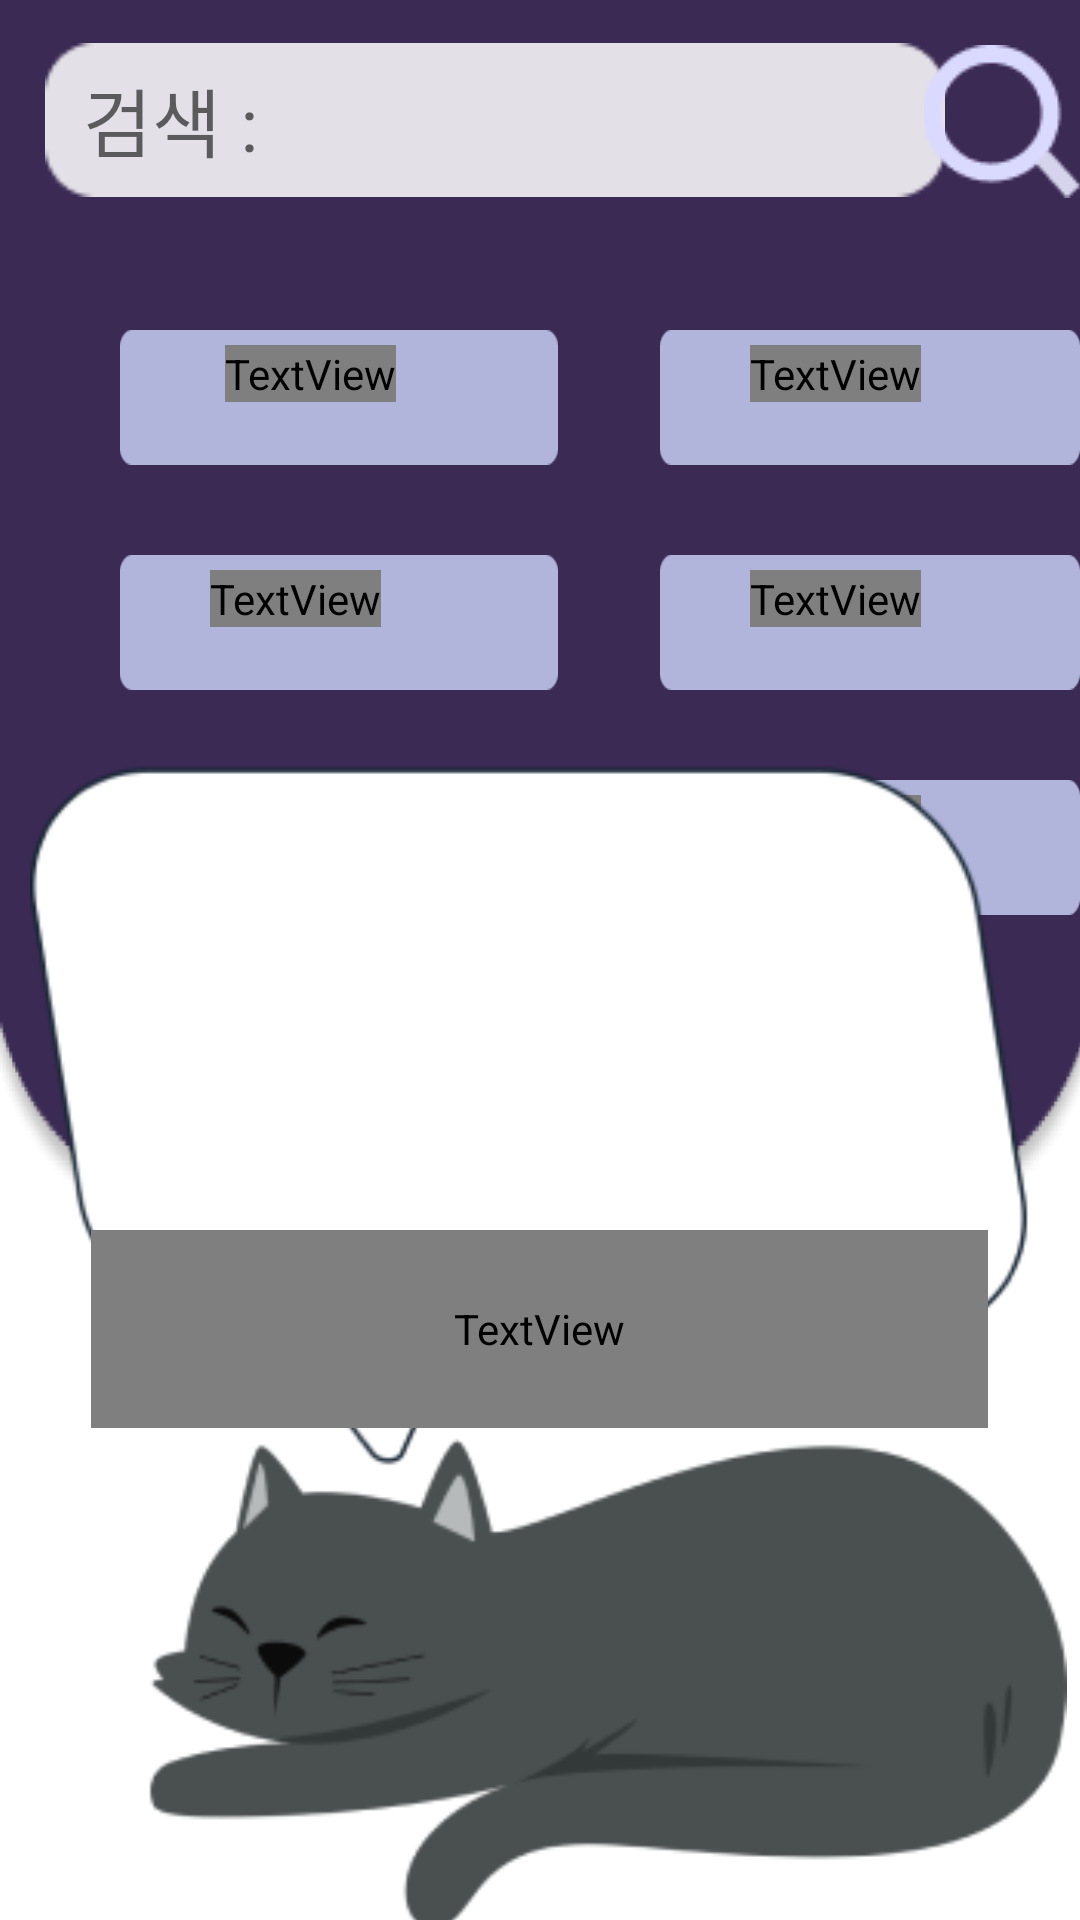

Here is an Android app screen rendered from its layout file. Give the layout XML and the strings, colors and styles it references.
<!-- AndroidManifest.xml: application theme Theme.Cat_airplane -->
<!-- res/layout/activity_search_main.xml -->
<?xml version="1.0" encoding="utf-8"?>
<RelativeLayout
    xmlns:android="http://schemas.android.com/apk/res/android"
    xmlns:app="http://schemas.android.com/apk/res-auto"
    xmlns:tools="http://schemas.android.com/tools"
    android:layout_width="match_parent"
    android:layout_height="match_parent"
    tools:context=".MainActivity">

    
    <ImageView
        android:layout_width="match_parent"
        android:layout_height="400dp"
        android:gravity="center"
        android:scaleType="fitXY"
        android:src="@drawable/square" />

    
    <ImageView
        android:layout_width="300dp"
        android:layout_height="80dp"
        android:layout_marginLeft="15dp"
        android:src="@drawable/search_img" />

    
    <EditText
        android:id="@+id/search"
        android:layout_width="250dp"
        android:layout_height="50dp"
        android:layout_marginStart="15dp"
        android:layout_marginTop="15dp"
        android:layout_marginEnd="15dp"
        android:layout_marginBottom="15dp"
        android:background="@null"
        android:hint="  검색 : "
        android:textColor="#706F6F"
        android:textSize="25dp" />


    
    <ImageButton
        android:id="@+id/search_btn"
        android:layout_width="101dp"
        android:layout_height="wrap_content"
        android:layout_marginStart="308dp"
        android:layout_marginLeft="70dp"
        android:layout_marginTop="15dp"
        android:background="@android:color/transparent"
        android:src="@drawable/search_btn" />


    
    <ImageButton
        android:id="@+id/drink"
        android:layout_width="146dp"
        android:layout_height="45dp"
        android:layout_marginLeft="40dp"
        android:layout_marginTop="110dp"
        android:background="@drawable/tipbtn"
        android:gravity="center"
        android:padding="10dp" />
    <TextView
        android:layout_width="wrap_content"
        android:layout_height="wrap_content"
        android:layout_gravity="center"
        android:layout_marginLeft="75dp"
        android:layout_marginTop="115dp"
        android:fontFamily="@font/ectfont"
        android:text="음료수"
        android:textColor="#191818"
        android:textSize="30dp" />



    <ImageButton
        android:id="@+id/charger"
        android:layout_width="146dp"
        android:layout_height="45dp"
        android:layout_marginLeft="40dp"
        android:layout_marginTop="185dp"
        android:background="@drawable/tipbtn"
        android:gravity="center"
        android:padding="10dp" />
    <TextView
        android:layout_width="wrap_content"
        android:layout_height="wrap_content"
        android:layout_gravity="center"
        android:layout_marginLeft="70dp"
        android:layout_marginTop="190dp"
        android:fontFamily="@font/ectfont"
        android:text="충전기"
        android:textColor="#191818"
        android:textSize="30dp" />



    <ImageButton
        android:id="@+id/food"
        android:layout_width="146dp"
        android:layout_height="45dp"
        android:layout_marginLeft="40dp"
        android:layout_marginTop="260dp"
        android:background="@drawable/tipbtn"
        android:gravity="center"
        android:padding="10dp" />
    <TextView
        android:layout_width="wrap_content"
        android:layout_height="wrap_content"
        android:layout_gravity="center"
        android:layout_marginLeft="70dp"
        android:layout_marginTop="265dp"
        android:fontFamily="@font/ectfont"
        android:text="음식물"
        android:textColor="#191818"
        android:textSize="30dp" />


    <ImageButton
        android:id="@+id/cane"
        android:layout_width="146dp"
        android:layout_height="45dp"
        android:layout_marginLeft="220dp"
        android:layout_marginTop="110dp"
        android:background="@drawable/tipbtn"
        android:gravity="center"
        android:padding="10dp" />
    <TextView
        android:layout_width="wrap_content"
        android:layout_height="wrap_content"
        android:layout_gravity="center"
        android:layout_marginLeft="250dp"
        android:layout_marginTop="115dp"
        android:fontFamily="@font/ectfont"
        android:text="지팡이"
        android:textColor="#191818"
        android:textSize="30dp" />


    <ImageButton
        android:id="@+id/medicine"
        android:layout_width="146dp"
        android:layout_height="45dp"
        android:layout_marginLeft="220dp"
        android:layout_marginTop="185dp"
        android:background="@drawable/tipbtn"
        android:gravity="center"
        android:padding="10dp" />
    <TextView
        android:layout_width="wrap_content"
        android:layout_height="wrap_content"
        android:layout_gravity="center"
        android:layout_marginLeft="250dp"
        android:layout_marginTop="190dp"
        android:fontFamily="@font/ectfont"
        android:text="의약품"
        android:textColor="#191818"
        android:textSize="30dp" />


    <ImageButton
        android:id="@+id/lighter"
        android:layout_width="146dp"
        android:layout_height="45dp"
        android:layout_marginLeft="220dp"
        android:layout_marginTop="260dp"
        android:background="@drawable/tipbtn"
        android:gravity="center"
        android:padding="10dp" />

    <TextView
        android:layout_width="wrap_content"
        android:layout_height="wrap_content"
        android:layout_gravity="center"
        android:layout_marginLeft="250dp"
        android:layout_marginTop="265dp"
        android:fontFamily="@font/ectfont"
        android:text="라이터"
        android:textColor="#191818"
        android:textSize="30dp" />



    <ImageView
        android:layout_width="match_parent"
        android:layout_height="434dp"
        android:layout_alignParentEnd="true"
        android:layout_alignParentBottom="true"
        android:layout_marginEnd="-6dp"
        android:layout_marginBottom="-16dp"
        android:gravity="center"
        android:src="@drawable/search_cat" />
    

    <TextView
        android:layout_width="299dp"
        android:layout_height="66dp"
        android:layout_centerHorizontal="true"
        android:layout_marginTop="410dp"
        android:fontFamily="@font/ectfont"
        android:gravity="center_horizontal"
        android:text="수화물이 가능한지 궁금한 물품을 검색해봐냥 내가 알려줄게"
        android:textColor="#171313"
        android:textSize="23dp" />
</RelativeLayout>
<!-- resources referenced by this layout -->
<resources>
  <!-- drawable search_btn: png bitmap (drawable, 1443 bytes) -->
  <!-- drawable search_cat: png bitmap (drawable, 19647 bytes) -->
  <!-- drawable search_img: png bitmap (drawable, 681 bytes) -->
  <!-- drawable square: png bitmap (drawable, 10103 bytes) -->
  <!-- drawable tipbtn: png bitmap (drawable, 760 bytes) -->
  <style name="Theme.Cat_airplane" parent="Theme.MaterialComponents.DayNight.DarkActionBar">
          
          <item name="colorPrimary">@color/purple_500</item>
          <item name="colorPrimaryVariant">@color/purple_700</item>
          <item name="colorOnPrimary">@color/white</item>
          
          <item name="colorSecondary">@color/teal_200</item>
          <item name="colorSecondaryVariant">@color/teal_700</item>
          <item name="colorOnSecondary">@color/black</item>
          
          <item name="android:statusBarColor" tools:targetApi="l">?attr/colorPrimaryVariant</item>
          
      </style>
  <!-- not gathered from this repository: default colours our renderer supplied (Android Studio template values) -->
  <color name="purple_500">#FF6200EE</color>
  <color name="purple_700">#FF3700B3</color>
  <color name="teal_200">#FF03DAC5</color>
  <color name="teal_700">#FF018786</color>
  <color name="black">#FF000000</color>
  <color name="white">#FFFFFFFF</color>
</resources>
